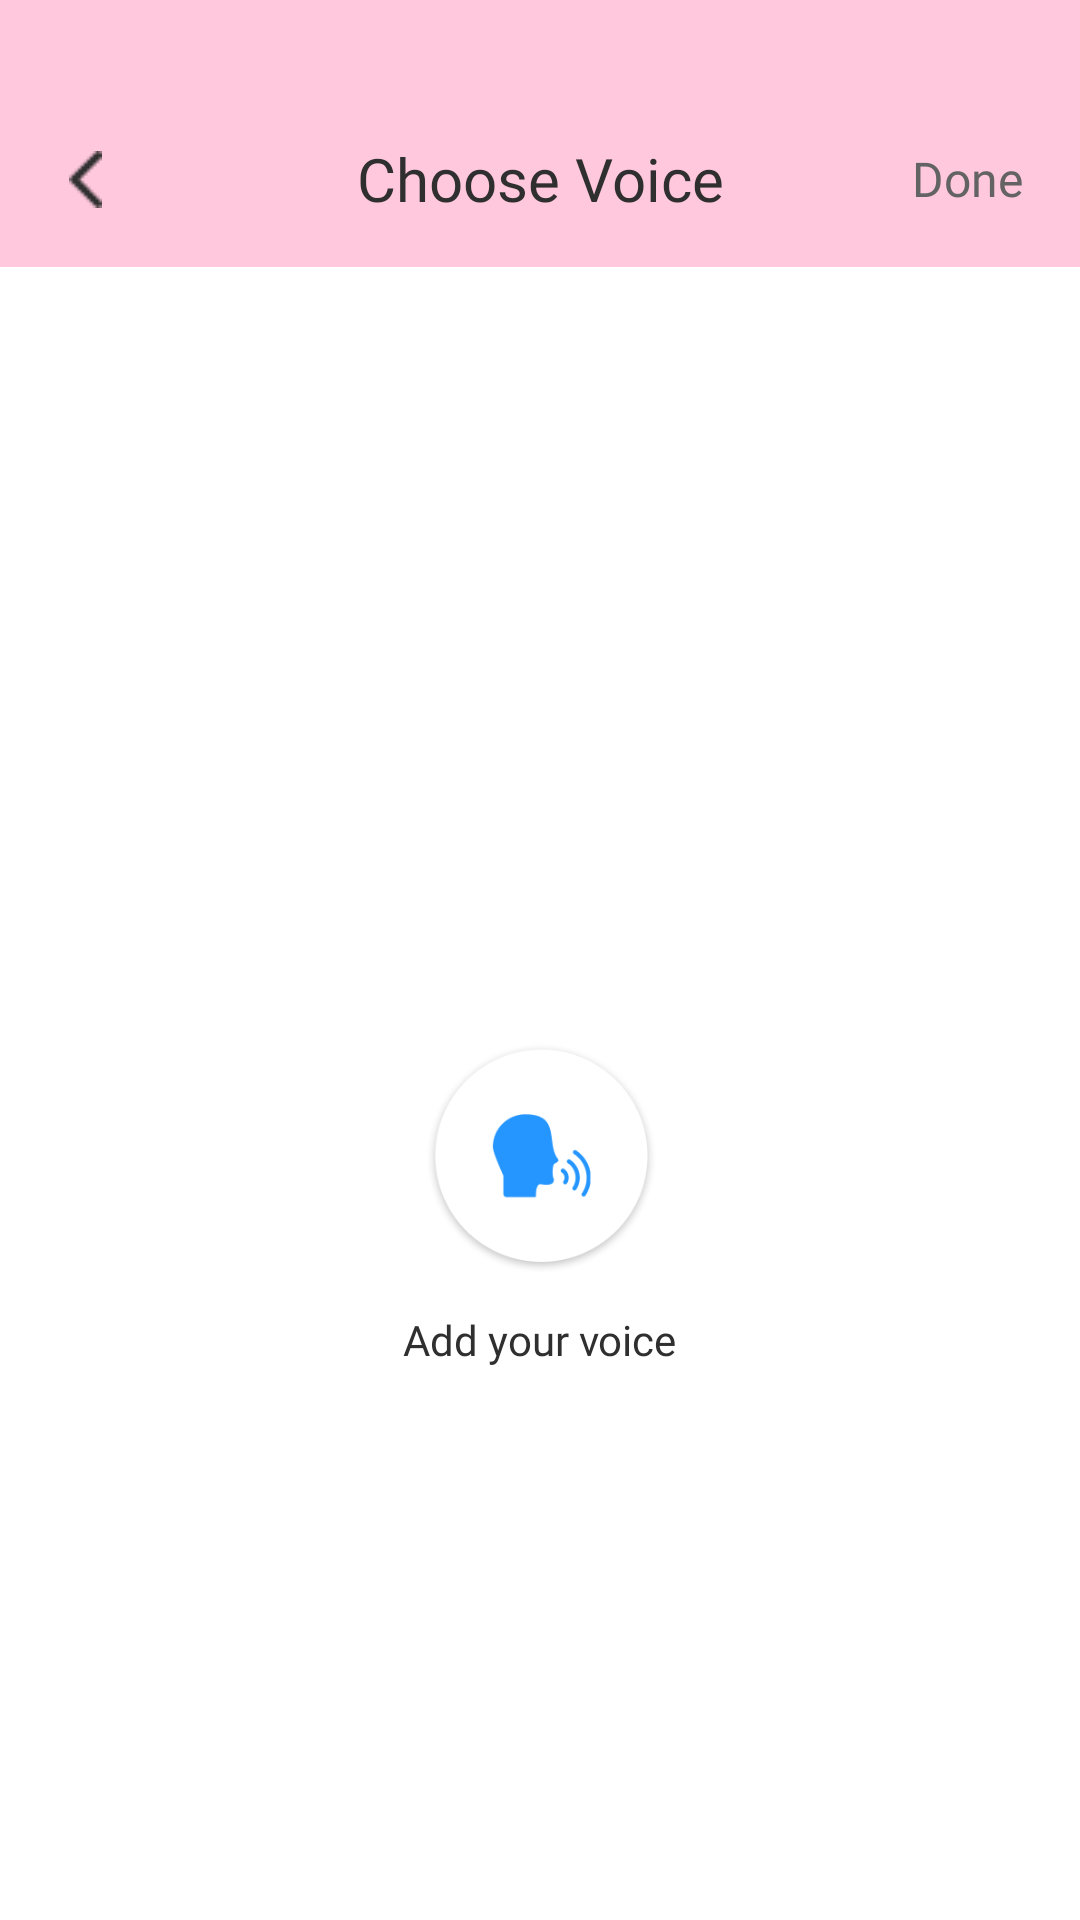

The Android layout XML behind this screen, and the referenced resources:
<!-- AndroidManifest.xml: application theme Theme.ST069_FakeCallPhonePrank -->
<!-- res/layout/activity_choose_voice.xml -->
<?xml version="1.0" encoding="utf-8"?>
<androidx.constraintlayout.widget.ConstraintLayout xmlns:android="http://schemas.android.com/apk/res/android"
    xmlns:app="http://schemas.android.com/apk/res-auto"
    android:layout_width="match_parent"
    android:layout_height="match_parent"
    android:background="#FFFFFF">

    
    <androidx.constraintlayout.widget.ConstraintLayout
        android:id="@+id/layoutHeader"
        android:layout_width="0dp"
        android:layout_height="89dp"
        android:background="@drawable/bg_title_addfakecall"
        app:layout_constraintTop_toTopOf="parent"
        app:layout_constraintStart_toStartOf="parent"
        app:layout_constraintEnd_toEndOf="parent">

        
        <ImageButton
            android:id="@+id/btnBack"
            android:layout_width="11dp"
            android:layout_height="20dp"
            android:layout_marginStart="23dp"
            android:background="?attr/selectableItemBackgroundBorderless"
            android:src="@drawable/ic_back"
            app:layout_constraintBottom_toBottomOf="@id/tvTitle"
            app:layout_constraintStart_toStartOf="parent"
            app:layout_constraintTop_toTopOf="@+id/tvTitle"
            app:tint="#2F2F2F" />

        
        <TextView
            android:id="@+id/tvTitle"
            android:layout_width="wrap_content"
            android:layout_height="wrap_content"
            android:text="@string/choose_voice"
            android:textSize="20sp"
            android:fontFamily="@font/roboto_condensed_semibold"
            android:textColor="#2F2F2F"
            android:layout_marginBottom="16dp"
            app:layout_constraintBottom_toBottomOf="parent"
            app:layout_constraintStart_toStartOf="parent"
            app:layout_constraintEnd_toEndOf="parent"
            />

        
        <TextView
            android:id="@+id/btnDone"
            android:layout_width="wrap_content"
            android:layout_height="wrap_content"
            android:layout_marginEnd="19dp"
            android:background="?attr/selectableItemBackground"
            android:fontFamily="@font/roboto_medium"
            android:text="@string/done"
            android:textColor="#636363"
            android:textSize="16sp"
            app:layout_constraintBottom_toBottomOf="@id/tvTitle"
            app:layout_constraintEnd_toEndOf="parent"
            app:layout_constraintTop_toTopOf="@+id/tvTitle" />

    </androidx.constraintlayout.widget.ConstraintLayout>

    
    <LinearLayout
        android:id="@+id/layoutAddVoice"
        android:layout_width="wrap_content"
        android:layout_height="wrap_content"
        android:orientation="vertical"
        android:gravity="center"
        android:layout_marginHorizontal="16dp"
        android:layout_marginTop="258dp"
        android:background="@android:color/transparent"
        app:layout_constraintTop_toBottomOf="@id/layoutHeader"
        app:layout_constraintStart_toStartOf="parent"
        app:layout_constraintEnd_toEndOf="parent">

        
        <ImageView
            android:id="@+id/ivAddYourVoice"
            android:layout_width="78dp"
            android:layout_height="78dp"
            android:src="@drawable/ic_add_your_voice"
            android:scaleType="fitCenter" />

        
        <TextView
            android:id="@+id/tvAddVoice"
            android:layout_width="wrap_content"
            android:layout_height="wrap_content"
            android:layout_marginTop="12dp"
            android:text="@string/add_your_voice"
            android:textSize="14sp"
            android:fontFamily="@font/roboto_regular"
            android:textColor="#2F2F2F" />

    </LinearLayout>

    
    <androidx.recyclerview.widget.RecyclerView
        android:id="@+id/rvVoices"
        android:layout_width="match_parent"
        android:layout_height="0dp"
        android:layout_marginHorizontal="27dp"
        android:layout_marginTop="18dp"
        android:clipToPadding="false"
        android:paddingBottom="16dp"
        app:layout_constraintTop_toBottomOf="@id/layoutAddVoice"
        app:layout_constraintBottom_toBottomOf="parent"
        app:layout_constraintStart_toStartOf="parent"
        app:layout_constraintEnd_toEndOf="parent" />

</androidx.constraintlayout.widget.ConstraintLayout>
<!-- resources referenced by this layout -->
<resources>
  <!-- drawable bg_title_addfakecall (drawable) -->
  <?xml version="1.0" encoding="utf-8"?>
  <shape xmlns:android="http://schemas.android.com/apk/res/android">
  <solid android:color="#FFC8DC"/>
  </shape>
  <!-- drawable ic_add_your_voice: png bitmap (drawable, 17752 bytes) -->
  <!-- drawable ic_back: png bitmap (drawable, 284 bytes) -->
  <string name="add_your_voice">Add your voice</string>
  <string name="choose_voice">Choose Voice</string>
  <string name="done">Done</string>
  <style name="Theme.ST069_FakeCallPhonePrank" parent="Base.Theme.ST069_FakeCallPhonePrank" />
  <style name="Base.Theme.ST069_FakeCallPhonePrank" parent="Theme.Material3.DayNight.NoActionBar">
          <item name="android:statusBarColor">@android:color/transparent</item>
          <item name="android:navigationBarColor">@android:color/transparent</item>
  
          
          <item name="android:windowLightStatusBar">true</item>
      </style>
</resources>
